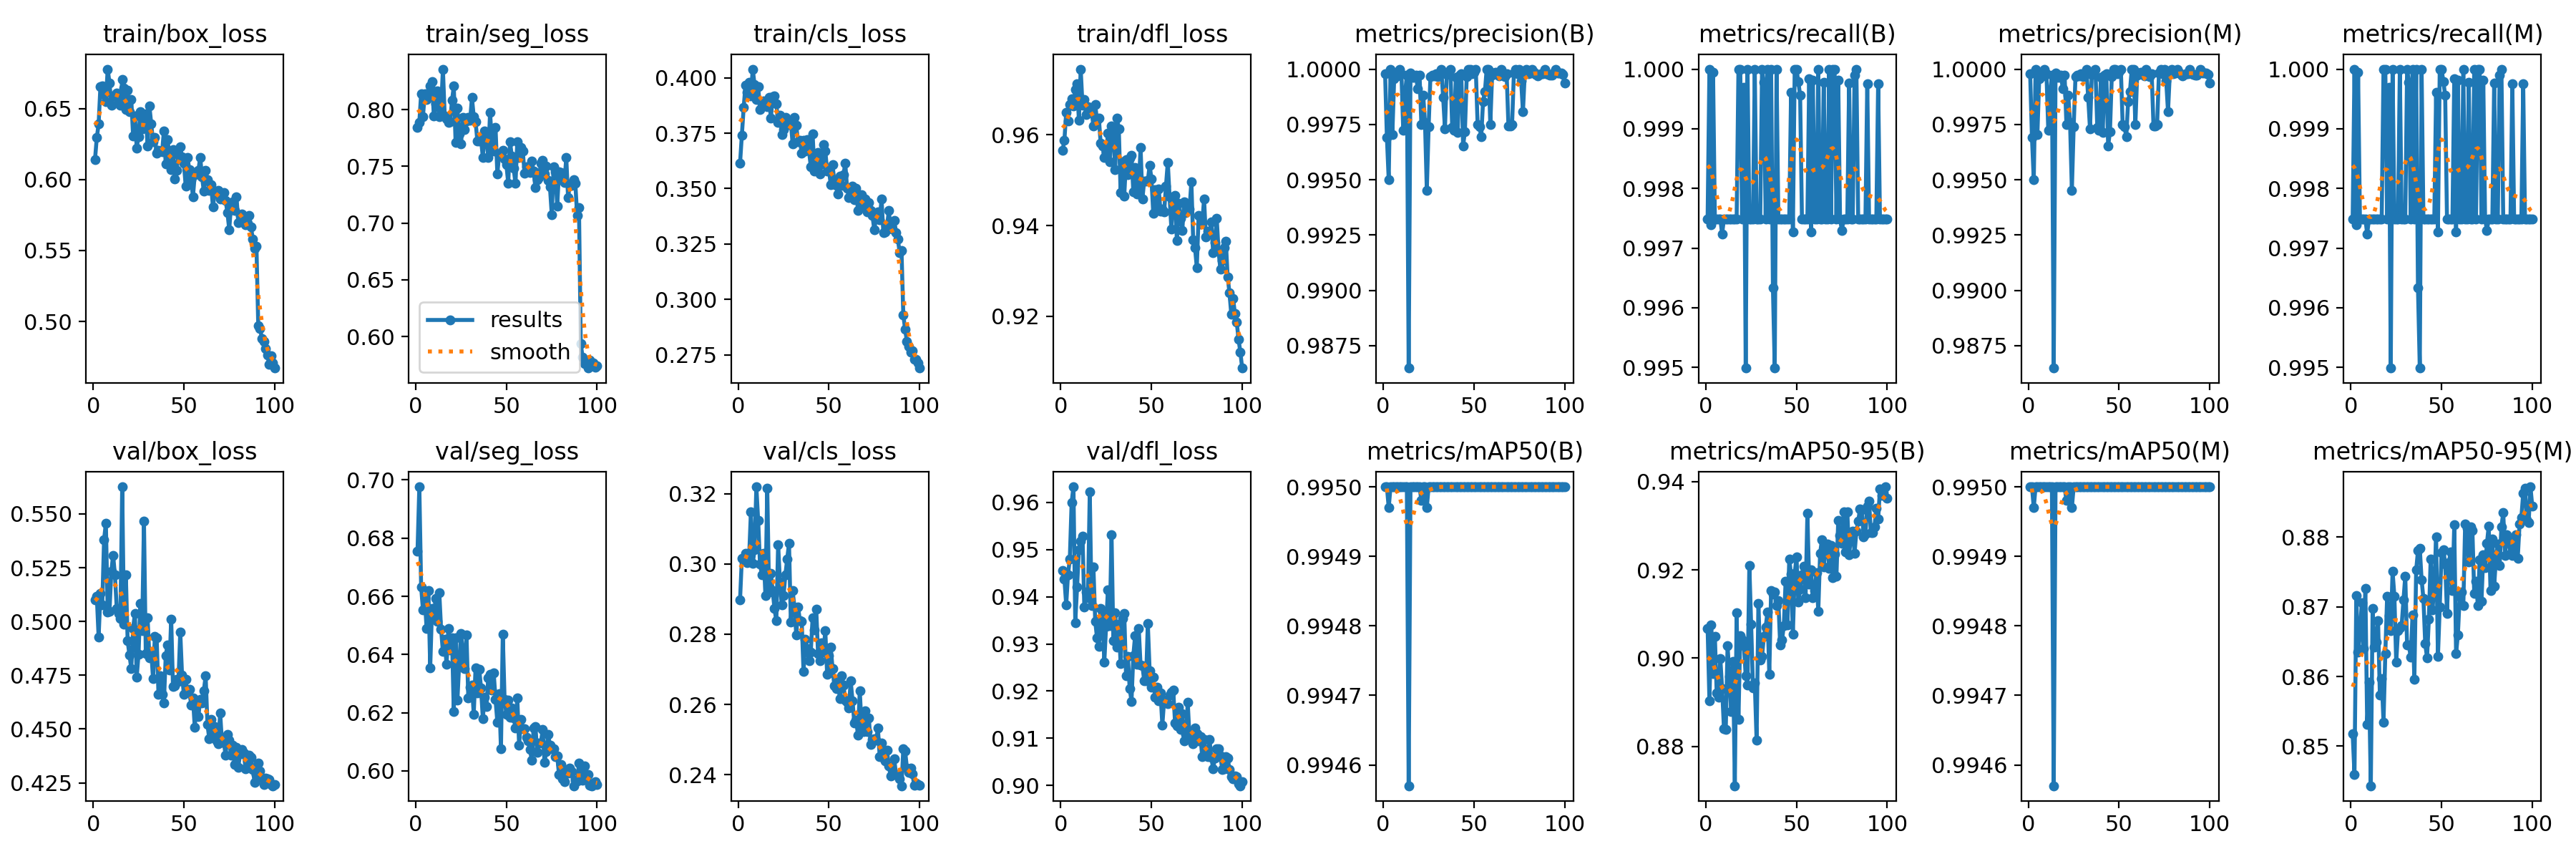

The data file committed next to this chart (first rows):
epoch, time, train/box_loss, train/seg_loss, train/cls_loss, train/dfl_loss, metrics/precision(B), metrics/recall(B), metrics/mAP50(B), metrics/mAP50-95(B), metrics/precision(M), metrics/recall(M), metrics/mAP50(M), metrics/mAP50-95(M), val/box_loss, val/seg_loss, val/cls_loss, val/dfl_loss, lr/pg0, lr/pg1, lr/pg2
1, 121.7, 0.614, 0.7843, 0.3614, 0.9567, 0.9998, 0.9975, 0.995, 0.9068, 0.9998, 0.9975, 0.995, 0.8518, 0.51, 0.6754, 0.2897, 0.9456, 0.0006629, 0.0006629, 0.0006629
2, 211.9, 0.6295, 0.789, 0.3741, 0.9587, 0.9969, 1, 0.995, 0.8904, 0.9969, 1, 0.995, 0.8459, 0.5117, 0.6976, 0.3015, 0.9438, 0.001316, 0.001316, 0.001316
3, 294, 0.639, 0.814, 0.3865, 0.9649, 0.995, 0.9974, 0.995, 0.9076, 0.995, 0.9974, 0.995, 0.8716, 0.4928, 0.6633, 0.3015, 0.9383, 0.001957, 0.001957, 0.001957
4, 373.1, 0.6656, 0.7941, 0.3967, 0.963, 1, 1, 0.995, 0.8965, 1, 1, 0.995, 0.8635, 0.5129, 0.6553, 0.3029, 0.9446, 0.001941, 0.001941, 0.001941
5, 452.6, 0.6662, 0.8139, 0.3934, 0.9667, 0.997, 0.9975, 0.995, 0.905, 0.997, 0.9975, 0.995, 0.8659, 0.5077, 0.6596, 0.3003, 0.9481, 0.001921, 0.001921, 0.001921
6, 532.1, 0.6597, 0.8088, 0.3981, 0.9679, 0.9996, 0.9975, 0.995, 0.8922, 0.9996, 0.9975, 0.995, 0.8705, 0.5379, 0.6489, 0.3019, 0.96, 0.001901, 0.001901, 0.001901
7, 610.9, 0.6551, 0.8149, 0.3918, 0.9664, 0.9997, 0.9975, 0.995, 0.8911, 0.9997, 0.9975, 0.995, 0.864, 0.5457, 0.6621, 0.3149, 0.9633, 0.001881, 0.001881, 0.001881
8, 693.7, 0.6777, 0.8208, 0.4039, 0.97, 0.9997, 0.9975, 0.995, 0.8999, 0.9997, 0.9975, 0.995, 0.8727, 0.5045, 0.6354, 0.3001, 0.9345, 0.001861, 0.001861, 0.001861
9, 773.7, 0.6681, 0.8245, 0.397, 0.9713, 1, 0.9972, 0.995, 0.893, 1, 0.9972, 0.995, 0.8531, 0.5047, 0.6559, 0.3041, 0.942, 0.001842, 0.001842, 0.001842
10, 854.3, 0.6524, 0.7945, 0.3901, 0.9632, 0.9998, 0.9975, 0.995, 0.8841, 0.9998, 0.9975, 0.995, 0.8592, 0.5233, 0.6532, 0.3219, 0.9499, 0.001822, 0.001822, 0.001822
11, 933.7, 0.6588, 0.8051, 0.3961, 0.9745, 0.9972, 0.9975, 0.995, 0.8838, 0.9972, 0.9975, 0.995, 0.8443, 0.5308, 0.6593, 0.3124, 0.9518, 0.001802, 0.001802, 0.001802
12, 1013, 0.6591, 0.8168, 0.3856, 0.9665, 0.9989, 0.9975, 0.995, 0.9029, 0.9989, 0.9975, 0.995, 0.8697, 0.5215, 0.6514, 0.3, 0.9529, 0.001782, 0.001782, 0.001782
13, 1103, 0.661, 0.7939, 0.3893, 0.9678, 0.9997, 0.9975, 0.995, 0.8959, 0.9997, 0.9975, 0.995, 0.8642, 0.506, 0.6613, 0.297, 0.9378, 0.001762, 0.001762, 0.001762
14, 1183, 0.6554, 0.8003, 0.3897, 0.9644, 0.9865, 0.9975, 0.9946, 0.8879, 0.9865, 0.9975, 0.9946, 0.8649, 0.5038, 0.6486, 0.3029, 0.941, 0.001743, 0.001743, 0.001743
15, 1262, 0.6521, 0.8358, 0.388, 0.9663, 0.9998, 0.9975, 0.995, 0.8993, 0.9998, 0.9975, 0.995, 0.868, 0.5015, 0.641, 0.2909, 0.9399, 0.001723, 0.001723, 0.001723
16, 1341, 0.6703, 0.7945, 0.3869, 0.966, 0.9996, 0.9975, 0.995, 0.8711, 0.9996, 0.9975, 0.995, 0.8573, 0.5626, 0.6452, 0.3216, 0.9622, 0.001703, 0.001703, 0.001703
17, 1421, 0.6642, 0.792, 0.3911, 0.9654, 0.9996, 0.9975, 0.995, 0.9103, 0.9996, 0.9975, 0.995, 0.8597, 0.4986, 0.6365, 0.292, 0.9382, 0.001683, 0.001683, 0.001683
18, 1500, 0.6492, 0.7886, 0.3818, 0.9619, 0.9997, 1, 0.995, 0.886, 0.9997, 1, 0.995, 0.8535, 0.5218, 0.6489, 0.2973, 0.9464, 0.001663, 0.001663, 0.001663
19, 1578, 0.6627, 0.7893, 0.3915, 0.9667, 0.9991, 1, 0.995, 0.9051, 0.9991, 1, 0.995, 0.8633, 0.491, 0.6415, 0.2924, 0.9349, 0.001644, 0.001644, 0.001644
20, 1657, 0.6478, 0.8082, 0.3917, 0.9632, 0.9997, 0.9975, 0.995, 0.9042, 0.9997, 0.9975, 0.995, 0.8714, 0.4844, 0.6457, 0.2872, 0.9312, 0.001624, 0.001624, 0.001624
21, 1737, 0.6566, 0.8207, 0.3882, 0.9637, 0.9975, 0.9997, 0.995, 0.9029, 0.9975, 0.9997, 0.995, 0.8687, 0.4782, 0.6205, 0.2838, 0.9295, 0.001604, 0.001604, 0.001604
22, 1816, 0.6309, 0.771, 0.38, 0.9582, 0.9988, 0.995, 0.995, 0.896, 0.9988, 0.995, 0.995, 0.8666, 0.4966, 0.6457, 0.3055, 0.9375, 0.001584, 0.001584, 0.001584
23, 1894, 0.6448, 0.8015, 0.383, 0.9576, 0.9976, 1, 0.995, 0.8939, 0.9976, 1, 0.995, 0.875, 0.5038, 0.6244, 0.2949, 0.9366, 0.001564, 0.001564, 0.001564
24, 1973, 0.6222, 0.7784, 0.3745, 0.9551, 0.9945, 0.9975, 0.995, 0.921, 0.9945, 0.9975, 0.995, 0.8715, 0.4742, 0.6373, 0.2884, 0.9261, 0.001545, 0.001545, 0.001545
25, 2051, 0.6303, 0.7698, 0.3768, 0.9561, 0.9974, 0.9975, 0.995, 0.9076, 0.9974, 0.9975, 0.995, 0.862, 0.4848, 0.6473, 0.291, 0.9338, 0.001525, 0.001525, 0.001525
26, 2130, 0.6478, 0.7935, 0.3821, 0.9603, 0.9997, 0.9975, 0.995, 0.8933, 0.9997, 0.9975, 0.995, 0.8666, 0.5083, 0.6408, 0.2969, 0.9415, 0.001505, 0.001505, 0.001505
27, 2211, 0.6355, 0.7828, 0.3803, 0.954, 0.9997, 1, 0.995, 0.8944, 0.9997, 1, 0.995, 0.8669, 0.4958, 0.6351, 0.3014, 0.9339, 0.001485, 0.001485, 0.001485
28, 2294, 0.6449, 0.7901, 0.379, 0.962, 0.9997, 0.9975, 0.995, 0.8813, 0.9997, 0.9975, 0.995, 0.8673, 0.5467, 0.6467, 0.3059, 0.9532, 0.001465, 0.001465, 0.001465
29, 2377, 0.6464, 0.7932, 0.38, 0.9601, 0.9998, 0.9975, 0.995, 0.9125, 0.9998, 0.9975, 0.995, 0.8709, 0.4852, 0.625, 0.2835, 0.9307, 0.001446, 0.001446, 0.001446
30, 2461, 0.6235, 0.7906, 0.3701, 0.9524, 0.9997, 0.9975, 0.995, 0.8996, 0.9997, 0.9975, 0.995, 0.8744, 0.5016, 0.6287, 0.2923, 0.9366, 0.001426, 0.001426, 0.001426
31, 2540, 0.6517, 0.8106, 0.3823, 0.9637, 0.9998, 1, 0.995, 0.9003, 0.9998, 1, 0.995, 0.8645, 0.4832, 0.6295, 0.2877, 0.9293, 0.001406, 0.001406, 0.001406
32, 2619, 0.6392, 0.7939, 0.3784, 0.9613, 1, 0.9998, 0.995, 0.9049, 1, 0.9998, 0.995, 0.8645, 0.4862, 0.6194, 0.2797, 0.9343, 0.001386, 0.001386, 0.001386
33, 2698, 0.6265, 0.7895, 0.3711, 0.9473, 0.9987, 0.9975, 0.995, 0.9071, 0.9987, 0.9975, 0.995, 0.8627, 0.4733, 0.6354, 0.2877, 0.9258, 0.001366, 0.001366, 0.001366
34, 2776, 0.6295, 0.7725, 0.3719, 0.954, 0.9973, 1, 0.995, 0.9104, 0.9973, 1, 0.995, 0.8688, 0.4932, 0.6268, 0.2839, 0.9355, 0.001347, 0.001347, 0.001347
35, 2855, 0.6184, 0.7724, 0.3659, 0.9465, 0.9998, 0.9975, 0.995, 0.8964, 0.9998, 0.9975, 0.995, 0.8596, 0.4924, 0.635, 0.2837, 0.9365, 0.001327, 0.001327, 0.001327
36, 2934, 0.6208, 0.7745, 0.3718, 0.9546, 0.9998, 1, 0.995, 0.9154, 0.9998, 1, 0.995, 0.8752, 0.4661, 0.6286, 0.2693, 0.9233, 0.001307, 0.001307, 0.001307
37, 3012, 0.6199, 0.758, 0.3669, 0.9512, 1, 0.9963, 0.995, 0.9145, 1, 0.9963, 0.995, 0.878, 0.4747, 0.618, 0.2786, 0.9274, 0.001287, 0.001287, 0.001287
38, 3092, 0.6195, 0.7809, 0.3722, 0.9548, 0.9974, 0.995, 0.995, 0.915, 0.9974, 0.995, 0.995, 0.8784, 0.4662, 0.6253, 0.2759, 0.9206, 0.001267, 0.001267, 0.001267
39, 3169, 0.6342, 0.7742, 0.3672, 0.9555, 0.9972, 1, 0.995, 0.9119, 0.9972, 1, 0.995, 0.8739, 0.4622, 0.6222, 0.2725, 0.9179, 0.001248, 0.001248, 0.001248
40, 3248, 0.6108, 0.7581, 0.36, 0.9475, 0.9996, 0.9975, 0.995, 0.913, 0.9996, 0.9975, 0.995, 0.8712, 0.4842, 0.6319, 0.275, 0.9275, 0.001228, 0.001228, 0.001228
41, 3327, 0.6283, 0.7978, 0.3746, 0.9528, 0.9971, 0.9975, 0.995, 0.903, 0.9971, 0.9975, 0.995, 0.8647, 0.4892, 0.6332, 0.2846, 0.9318, 0.001208, 0.001208, 0.001208
42, 3405, 0.6169, 0.7701, 0.358, 0.9469, 0.9997, 0.9975, 0.995, 0.9041, 0.9997, 0.9975, 0.995, 0.8627, 0.4773, 0.6278, 0.2813, 0.9256, 0.001188, 0.001188, 0.001188
43, 3483, 0.6068, 0.7635, 0.3584, 0.948, 0.9998, 0.9975, 0.995, 0.9073, 0.9998, 0.9975, 0.995, 0.8682, 0.5012, 0.6337, 0.287, 0.9332, 0.001168, 0.001168, 0.001168
44, 3562, 0.6211, 0.7846, 0.3662, 0.9573, 0.9965, 0.9975, 0.995, 0.9175, 0.9965, 0.9975, 0.995, 0.8769, 0.4698, 0.6246, 0.2745, 0.9255, 0.001149, 0.001149, 0.001149
45, 3641, 0.6005, 0.7435, 0.3566, 0.9459, 0.9972, 0.9975, 0.995, 0.9076, 0.9972, 0.9975, 0.995, 0.8695, 0.4702, 0.6168, 0.2724, 0.9254, 0.001129, 0.001129, 0.001129
46, 3719, 0.6066, 0.7605, 0.361, 0.9498, 0.9997, 0.9975, 0.995, 0.9225, 0.9997, 0.9975, 0.995, 0.8732, 0.4731, 0.6265, 0.2775, 0.9222, 0.001109, 0.001109, 0.001109
47, 3799, 0.6178, 0.76, 0.37, 0.9498, 1, 0.9996, 0.995, 0.919, 1, 0.9996, 0.995, 0.88, 0.472, 0.6075, 0.2748, 0.9222, 0.001089, 0.001089, 0.001089
48, 3878, 0.6229, 0.7644, 0.3671, 0.9499, 1, 0.9973, 0.995, 0.9054, 1, 0.9973, 0.995, 0.8628, 0.4951, 0.647, 0.2811, 0.9343, 0.001069, 0.001069, 0.001069
49, 3957, 0.6159, 0.7569, 0.358, 0.9533, 0.9998, 1, 0.995, 0.9192, 0.9998, 1, 0.995, 0.87, 0.4749, 0.6245, 0.2687, 0.9243, 0.00105, 0.00105, 0.00105
50, 4035, 0.6115, 0.7513, 0.3584, 0.9504, 0.9999, 1, 0.995, 0.923, 0.9999, 1, 0.995, 0.8778, 0.4661, 0.6195, 0.2739, 0.9208, 0.00103, 0.00103, 0.00103
51, 4114, 0.5955, 0.7352, 0.3519, 0.9426, 1, 0.9998, 0.995, 0.9127, 1, 0.9998, 0.995, 0.8781, 0.473, 0.6243, 0.2762, 0.923, 0.00101, 0.00101, 0.00101
52, 4192, 0.6157, 0.7714, 0.3607, 0.9479, 0.9975, 0.9996, 0.995, 0.9157, 0.9975, 0.9996, 0.995, 0.8761, 0.467, 0.6184, 0.2703, 0.9187, 0.0009902, 0.0009902, 0.0009902
53, 4270, 0.6068, 0.7591, 0.3532, 0.944, 0.9974, 0.9975, 0.995, 0.9188, 0.9974, 0.9975, 0.995, 0.8691, 0.4686, 0.6217, 0.2653, 0.9208, 0.0009704, 0.0009704, 0.0009704
54, 4351, 0.5998, 0.7481, 0.3513, 0.9481, 0.997, 0.9975, 0.995, 0.9208, 0.997, 0.9975, 0.995, 0.8764, 0.4611, 0.6183, 0.2646, 0.918, 0.0009506, 0.0009506, 0.0009506
55, 4431, 0.588, 0.7349, 0.3477, 0.9431, 0.9985, 0.9975, 0.995, 0.9138, 0.9985, 0.9975, 0.995, 0.8778, 0.4645, 0.6148, 0.2667, 0.9196, 0.0009308, 0.0009308, 0.0009308
56, 4509, 0.6033, 0.7716, 0.3558, 0.9436, 0.999, 0.9975, 0.995, 0.9328, 0.999, 0.9975, 0.995, 0.8723, 0.4508, 0.6251, 0.2616, 0.9128, 0.000911, 0.000911, 0.000911
57, 4589, 0.604, 0.7578, 0.3516, 0.943, 1, 0.9998, 0.995, 0.9167, 1, 0.9998, 0.995, 0.8817, 0.4631, 0.6089, 0.2682, 0.9182, 0.0008912, 0.0008912, 0.0008912
58, 4670, 0.6063, 0.7668, 0.3563, 0.9487, 1, 0.9973, 0.995, 0.92, 1, 0.9973, 0.995, 0.8633, 0.4557, 0.6177, 0.2656, 0.918, 0.0008714, 0.0008714, 0.0008714
59, 4748, 0.6157, 0.7638, 0.3614, 0.954, 0.9975, 0.9998, 0.995, 0.9137, 0.9975, 0.9998, 0.995, 0.866, 0.4639, 0.6145, 0.2612, 0.9174, 0.0008516, 0.0008516, 0.0008516
60, 4827, 0.6018, 0.7442, 0.3503, 0.9463, 0.9997, 0.9975, 0.995, 0.9154, 0.9997, 0.9975, 0.995, 0.8714, 0.4622, 0.6146, 0.2607, 0.9192, 0.0008318, 0.0008318, 0.0008318
... 40 more rows
